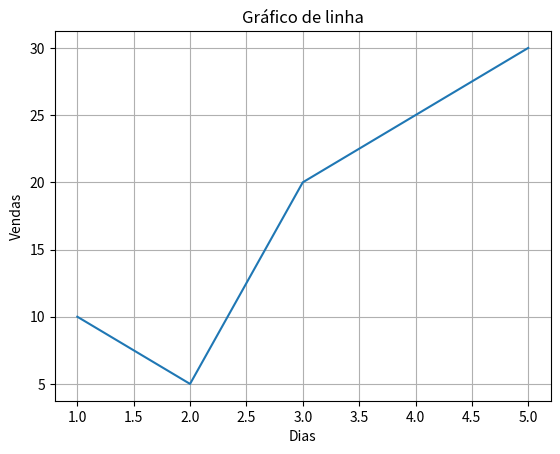

Reproduce this figure in Python.
import matplotlib.pyplot as plt

x = [1, 2, 3, 4, 5]
y = [10, 5, 20, 25, 30]
 
plt.plot(x,y)
plt.title("Gráfico de linha")
plt.xlabel("Dias")
plt.ylabel("Vendas")
plt.grid(True)
plt.show()